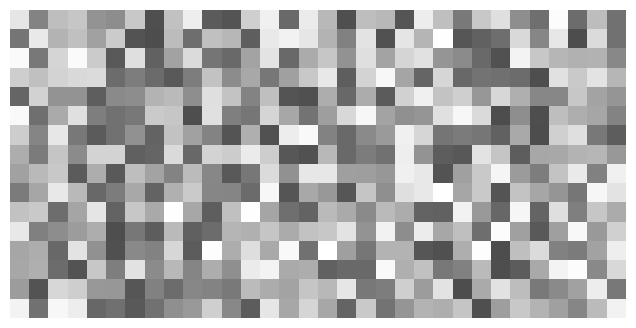
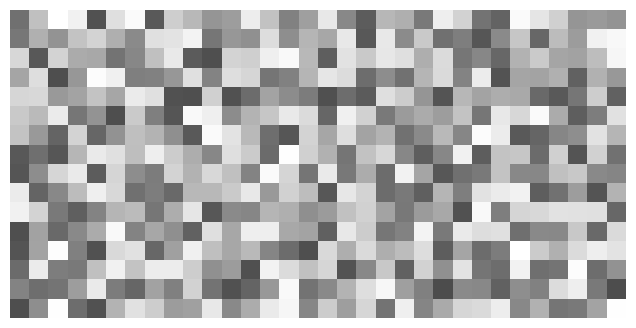
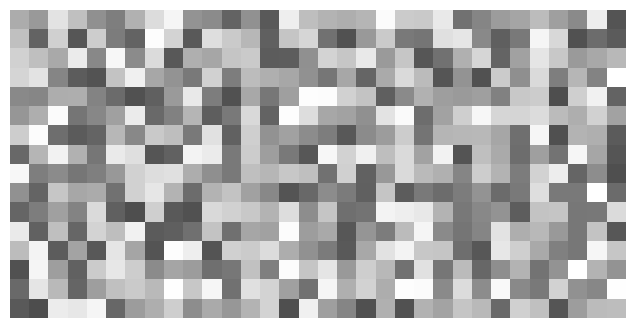
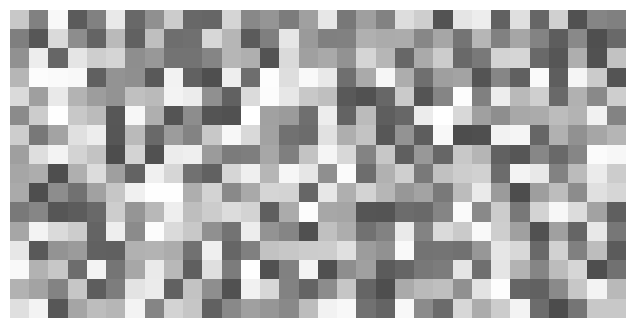
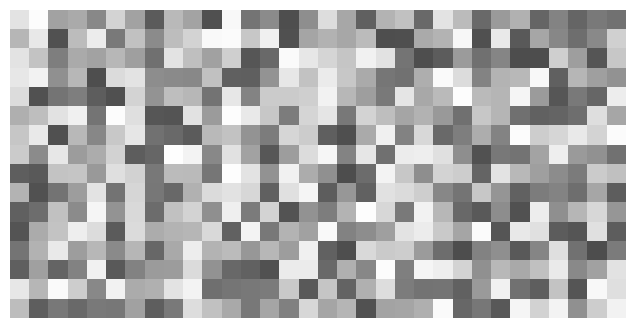
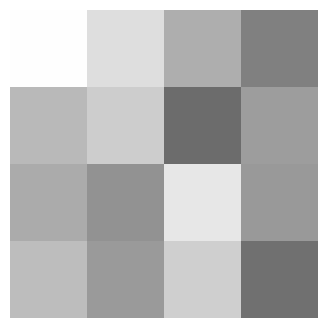
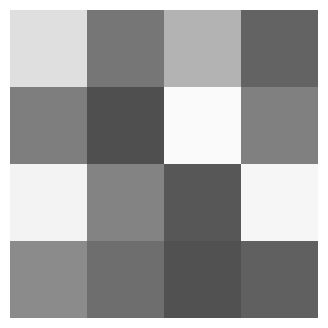
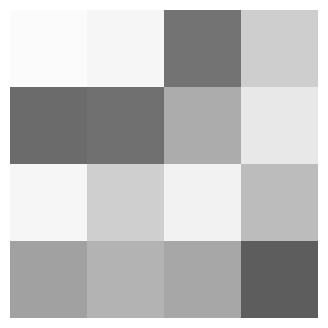
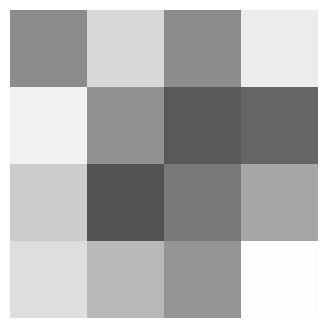
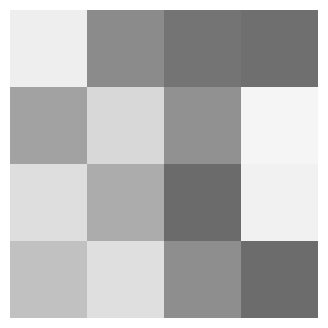

Reproduce these figures in Python, in order.
import numpy as np
import matplotlib.pyplot as plt
import os

def create_matrix_images():
    # Create the figure directory if it doesn't exist
    if not os.path.exists('figure'):
        os.makedirs('figure')
    
    # Generate 5 matrices of size 16x32
    print("Generating 5 matrices of size 16x32...")
    for i in range(5):
        # Generate random matrix with values between 0 and 1, then scale to 0.3-1.0
        matrix_16x32 = np.random.rand(16, 32)
        matrix_16x32 = 0.3 + matrix_16x32 * 0.7  # Scale to range 0.3 to 1.0
        
        # Create and save the image
        plt.figure(figsize=(8, 4))
        plt.imshow(matrix_16x32, cmap='gray', vmin=0, vmax=1)
        plt.axis('off')  # Remove axes, ticks, and labels
        
        # Save the image
        filename = f'figure/matrix_16x32_{i+1}.png'
        plt.savefig(filename, dpi=300, bbox_inches='tight', pad_inches=0)
        plt.close()
        print(f"Saved: {filename}")
    
    # Generate 5 matrices of size 4x4
    print("\nGenerating 5 matrices of size 4x4...")
    for i in range(5):
        # Generate random matrix with values between 0 and 1, then scale to 0.3-1.0
        matrix_4x4 = np.random.rand(4, 4)
        matrix_4x4 = 0.3 + matrix_4x4 * 0.7  # Scale to range 0.3 to 1.0
        
        # Create and save the image
        plt.figure(figsize=(4, 4))
        plt.imshow(matrix_4x4, cmap='gray', vmin=0, vmax=1)
        plt.axis('off')  # Remove axes, ticks, and labels
        
        # Save the image
        filename = f'figure/matrix_4x4_{i+1}.png'
        plt.savefig(filename, dpi=300, bbox_inches='tight', pad_inches=0)
        plt.close()
        print(f"Saved: {filename}")
    
    print(f"\nAll matrices have been generated and saved in the 'figure' folder!")
    
    # Optional: Print some statistics about the generated matrices
    print("\nMatrix statistics:")
    print("- Values range from 0.3 to 1.0 (70% lighter black to white)")
    print("- 16x32 matrices: 5 images saved")
    print("- 4x4 matrices: 5 images saved")
    print("- Clean images with no decorative elements")

if __name__ == "__main__":
    create_matrix_images() 
